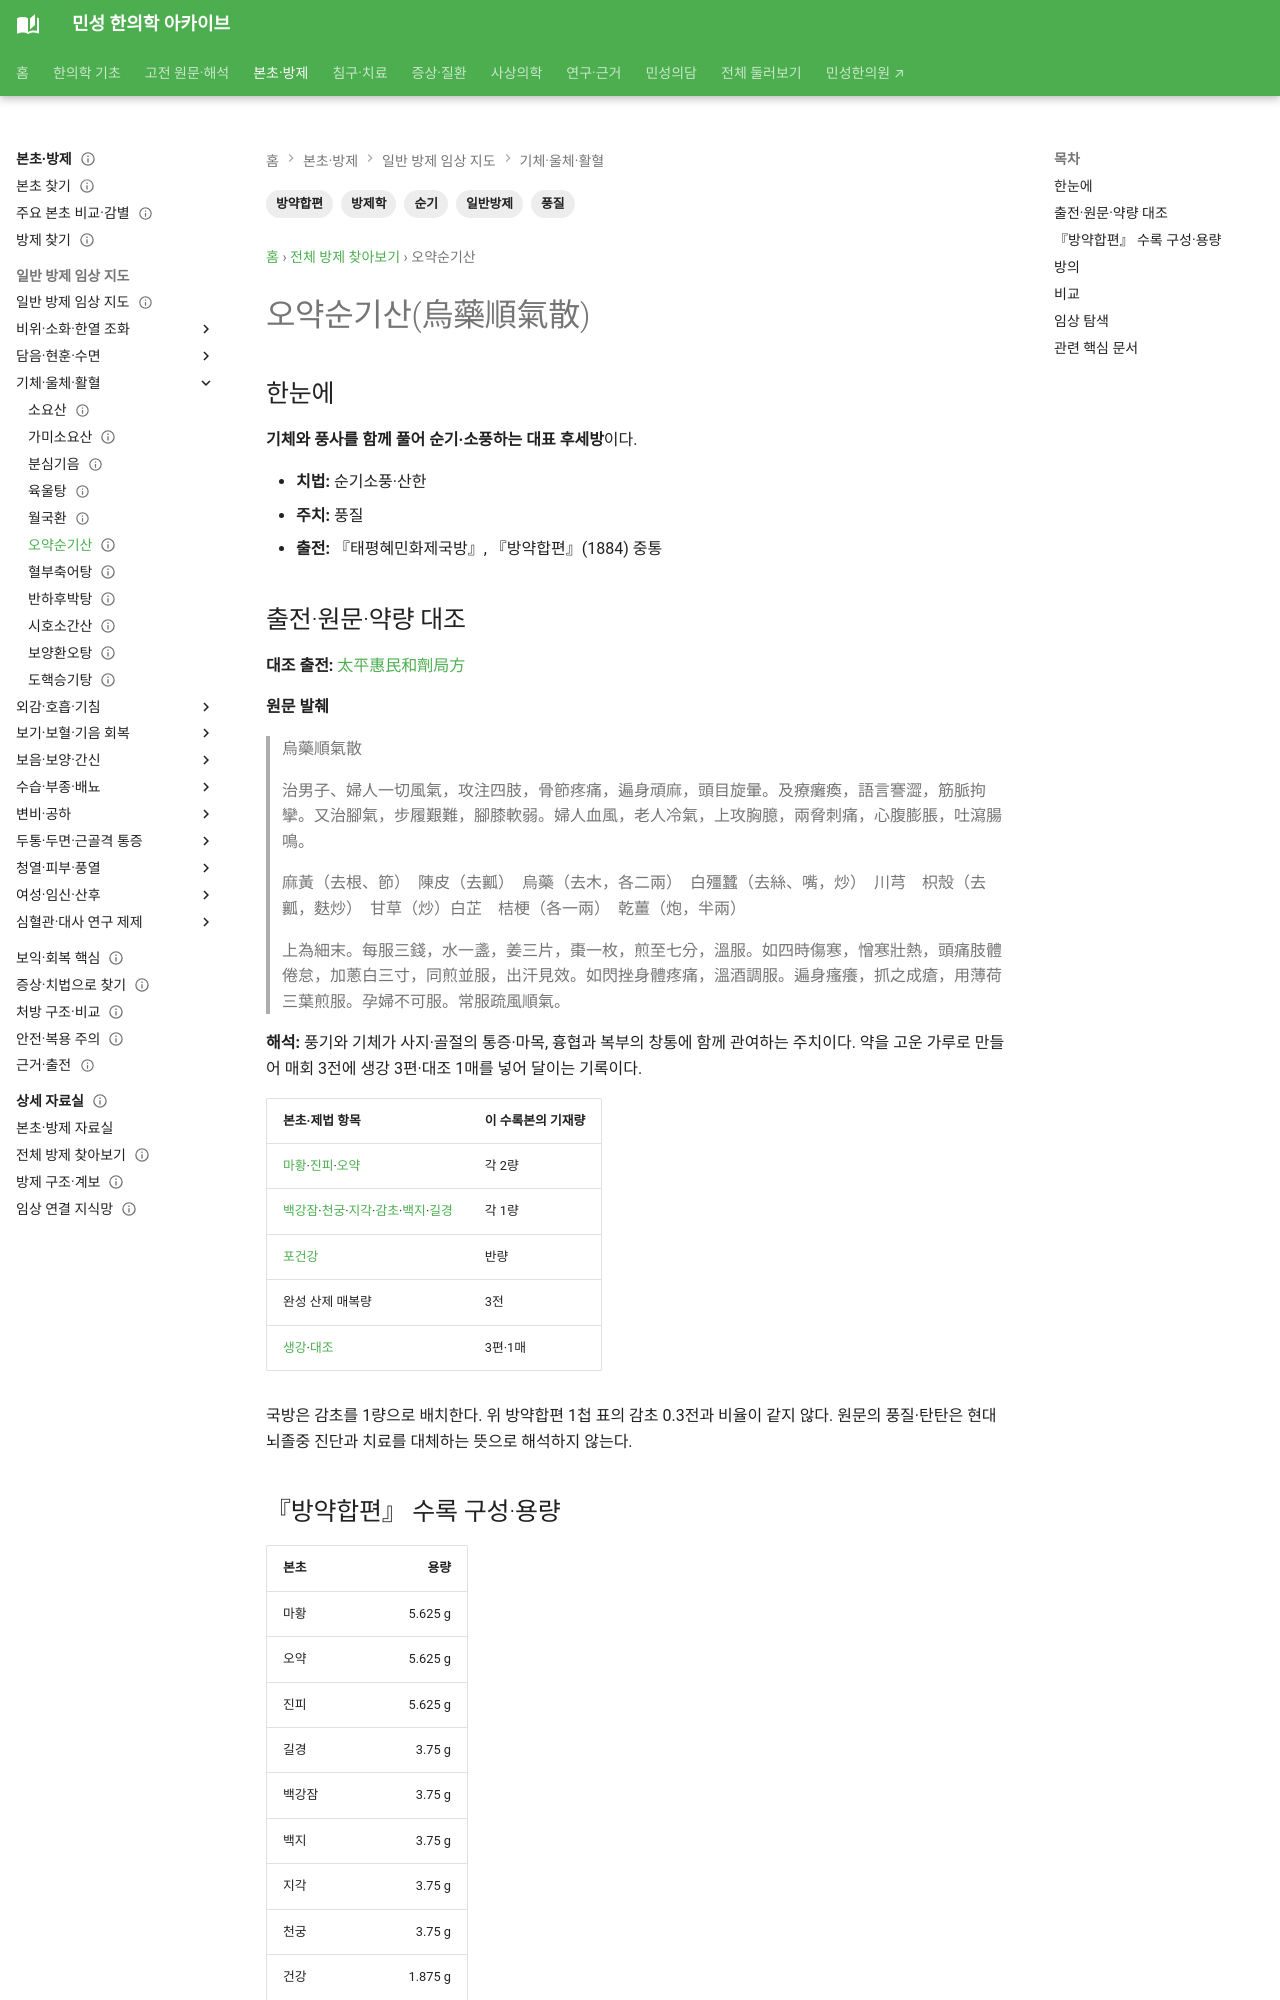

repository: joowon1111/minseong-korean-medicine-wiki · page: formulas/wuyao-shunqi-san/index.html · generator: mkdocs

---
title: 오약순기산(烏藥順氣散)
tags: [방제학, 일반방제, 순기, 풍질, 방약합편]
status: 검토완료
last_reviewed: 2026-08-20
description: 오약순기산(烏藥順氣散) — 한약 처방의 구성·치법·병증·본초와 임상 활용을 연결하는 방제 문서입니다.
---
# 오약순기산(烏藥順氣散)

## 한눈에
**기체와 풍사를 함께 풀어 순기·소풍하는 대표 후세방**이다.

- **치법:** 순기소풍·산한
- **주치:** 풍질
- **출전:** 『태평혜민화제국방』, 『방약합편』(1884) 중통
